Run: headless pygame with SDL's dummy video driver; simulated clock (each Clock.tick advances the game by its frame time, no real sleeping); random seed 0; keys injected as events and as key.get_pressed() state; no mouse input.
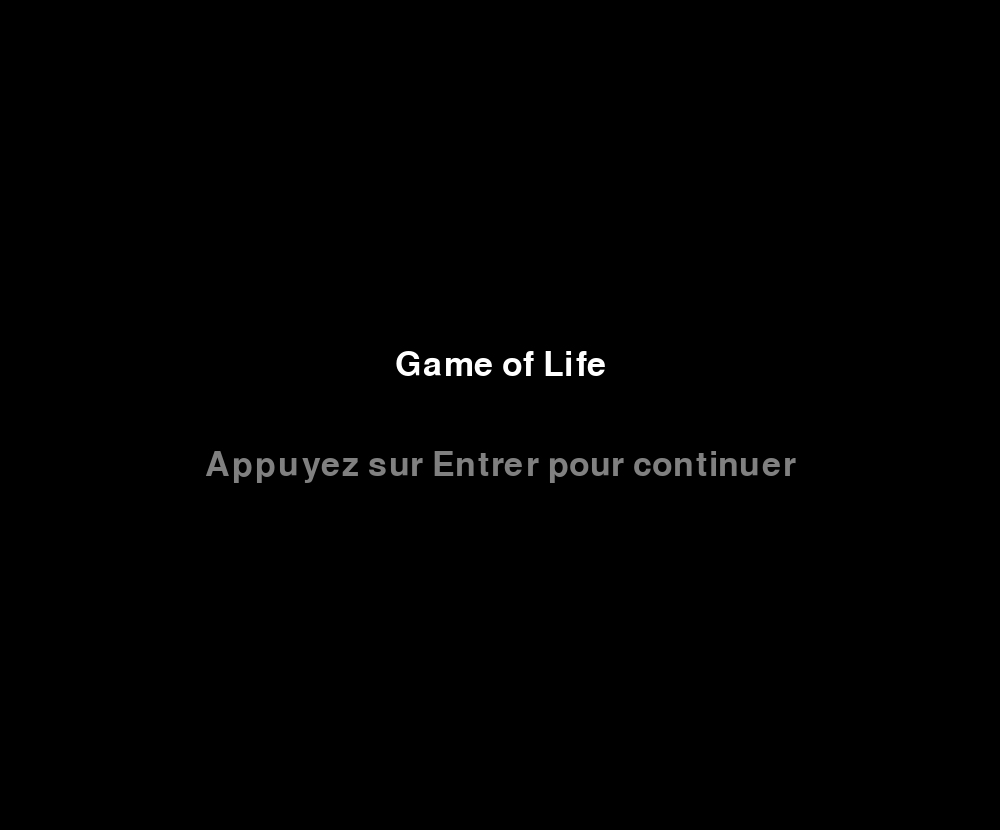
Frame 1 of 4 · flips 1–60 · no input
Frame 2 of 4 · flips 61–180 · tapped SPACE, RETURN · held RIGHT (→), D · screen unchanged from frame 1, image omitted
Frame 3 of 4 · flips 181–300 · held DOWN (↓), S · screen unchanged from frame 2, image omitted
Frame 4 of 4 · flips 301–420 · held LEFT (←), A, UP (↑), W · screen unchanged from frame 3, image omitted

The pygame program that drew these frames:

import pygame
import sys

# Initialisation de Pygame
pygame.init()

# Dimensions de la fenêtre
SCREEN_WIDTH = 1000
SCREEN_HEIGHT = 830

# Couleurs
WHITE = (255, 255, 255)
BLACK = (0, 0, 0)
GRAY = (128, 128, 128)

# Création de la fenêtre
screen = pygame.display.set_mode((SCREEN_WIDTH, SCREEN_HEIGHT))
pygame.display.set_caption("Game of Life")

# Police de caractères pour le texte
font = pygame.font.SysFont('Hubot Sans', 50)

# Texte "Game of Life"
title_text = font.render("Game of Life", True, WHITE)
title_rect = title_text.get_rect()
title_rect.center = (SCREEN_WIDTH // 2, SCREEN_HEIGHT // 2 - 50)

# Texte "Appuyez sur Entrer pour continuer"
enter_text = font.render("Appuyez sur Entrer pour continuer", True, GRAY)
enter_rect = enter_text.get_rect()
enter_rect.center = (SCREEN_WIDTH // 2, SCREEN_HEIGHT // 2 + 50)

# Boucle principale
while True:
    for event in pygame.event.get():
        if event.type == pygame.QUIT:
            pygame.quit()
            sys.exit()
        elif event.type == pygame.KEYDOWN:
            if event.key == pygame.K_RETURN:
                running = False
                # L'utilisateur a appuyé sur Entrer, on quitte la boucle
                break
    
    # Fond noir
    screen.fill(BLACK)
    
    # Affichage des textes
    screen.blit(title_text, title_rect)
    screen.blit(enter_text, enter_rect)
    
    # Rafraîchissement de l'écran
    pygame.display.flip()
